Dataset: augmented (GitHub, AtulV2/Industrial_Surface_Defect_Classification). Classes: crazing, inclusion, pitted surface, rolled-in scale, scratches.

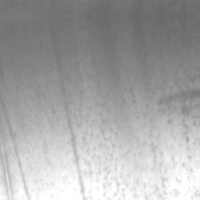
Label: pitted surface

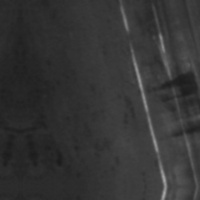
Label: scratches

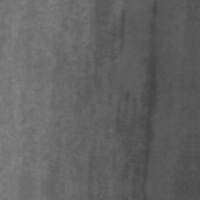
Label: inclusion

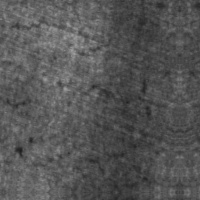
Label: crazing

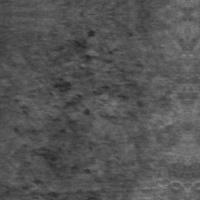
Label: rolled-in scale

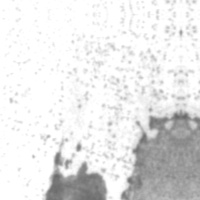
Label: pitted surface
